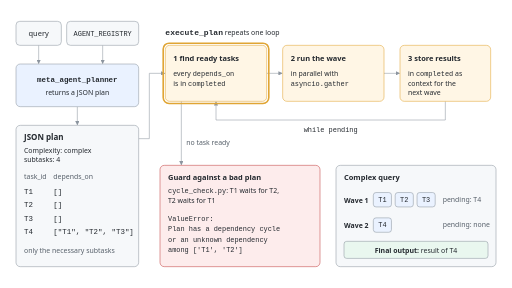
t = 0.00 s
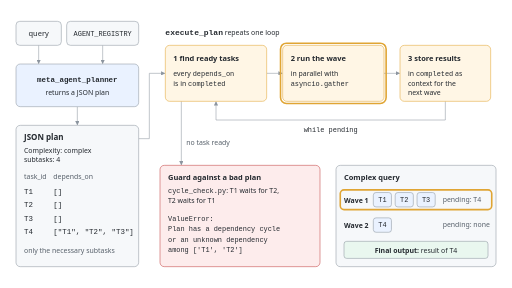
t = 1.63 s
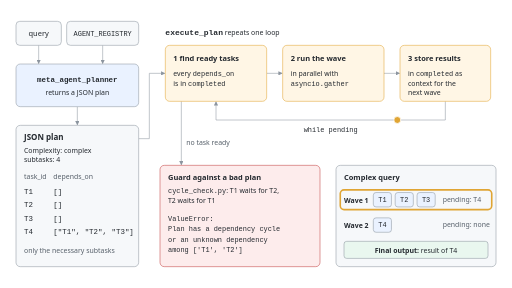
t = 3.25 s
t = 5.00 s: frame unchanged from t = 0.00 s, image omitted
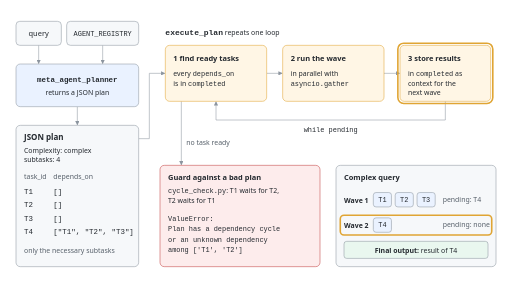
t = 6.75 s
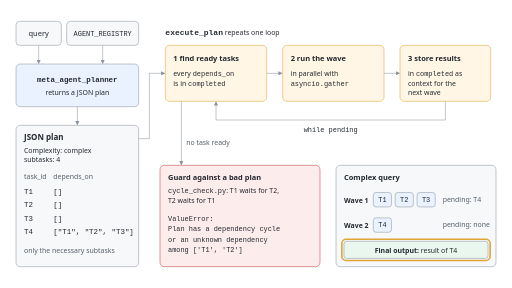
t = 8.00 s

The animated SVG that drew these frames (rendered in a browser with its animation timeline set to each time). Animation: 8 SMIL elements (animate=7,animateMotion=1); frames cover the first 8.00 s, repeats indefinitely.

<svg xmlns="http://www.w3.org/2000/svg" viewBox="0 0 1920 1080" width="1920" height="1080">
  <title>Running the plan in waves</title>
  <desc>The meta_agent_planner receives the query and the AGENT_REGISTRY and returns a JSON plan: complexity complex, four subtasks, T1, T2 and T3 with empty depends_on and T4 depending on T1, T2 and T3. execute_plan repeats one loop while tasks are pending: find the ready tasks whose depends_on are all in completed, run the wave in parallel with asyncio.gather, and store the results in completed as context for the next wave. For the complex query wave 1 runs T1, T2 and T3 with T4 still pending, wave 2 runs T4, and the final output is the result of T4. When no task is ready, as in the cycle_check.py plan where T1 waits for T2 and T2 waits for T1, the guard raises a ValueError instead of looping forever.</desc>
  <defs>
    <marker id="arrow" viewBox="0 0 16 16" refX="14" refY="8" markerWidth="16" markerHeight="16" markerUnits="userSpaceOnUse" orient="auto">
      <path d="M0,0 L16,8 L0,16 z" fill="#8c959f"/>
    </marker>
    <style>
      .t { font-family: Segoe UI, Helvetica, Arial, sans-serif; fill: #24292f; }
      .s { font-family: Segoe UI, Helvetica, Arial, sans-serif; fill: #57606a; }
      .m { font-family: Consolas, 'Courier New', monospace; fill: #24292f; }
    </style>
  </defs>
  <rect width="1920" height="1080" fill="#ffffff"/>

  <g stroke="#8c959f" stroke-width="2" fill="none" marker-end="url(#arrow)">
    <line x1="145" y1="170" x2="145" y2="238"/>
    <line x1="385" y1="170" x2="385" y2="238"/>
    <line x1="290" y1="400" x2="290" y2="468"/>
    <polyline points="520,520 560,520 560,275 618,275"/>
    <line x1="1000" y1="275" x2="1058" y2="275"/>
    <line x1="1440" y1="275" x2="1498" y2="275"/>
    <polyline points="1670,380 1670,450 810,450 810,382"/>
    <line x1="680" y1="380" x2="680" y2="618"/>
  </g>

  <rect x="60" y="80" width="170" height="90" rx="14" fill="#f6f8fa" stroke="#8c959f" stroke-width="2"/>
  <text class="t" x="145" y="135" font-size="28" text-anchor="middle">query</text>
  <rect x="250" y="80" width="270" height="90" rx="14" fill="#f6f8fa" stroke="#8c959f" stroke-width="2"/>
  <text class="m" x="385" y="134" font-size="26" text-anchor="middle">AGENT_REGISTRY</text>

  <rect x="60" y="240" width="460" height="160" rx="16" fill="#eaf2ff" stroke="#8c959f" stroke-width="2"/>
  <text class="m" x="290" y="308" font-size="28" font-weight="700" text-anchor="middle">meta_agent_planner</text>
  <text class="t" x="290" y="356" font-size="26" text-anchor="middle">returns a JSON plan</text>

  <rect x="60" y="470" width="460" height="530" rx="16" fill="#f6f8fa" stroke="#8c959f" stroke-width="2"/>
  <text class="t" x="90" y="525" font-size="30" font-weight="700">JSON plan</text>
  <text class="t" x="90" y="572" font-size="26">Complexity: complex</text>
  <text class="t" x="90" y="608" font-size="26">subtasks: 4</text>
  <text class="s" x="90" y="672" font-size="26">task_id</text>
  <text class="s" x="200" y="672" font-size="26">depends_on</text>
  <text class="m" x="90" y="727" font-size="28">T1</text>
  <text class="m" x="200" y="727" font-size="28">[]</text>
  <text class="m" x="90" y="777" font-size="28">T2</text>
  <text class="m" x="200" y="777" font-size="28">[]</text>
  <text class="m" x="90" y="827" font-size="28">T3</text>
  <text class="m" x="200" y="827" font-size="28">[]</text>
  <text class="m" x="90" y="877" font-size="28">T4</text>
  <text class="m" x="200" y="877" font-size="28">["T1", "T2", "T3"]</text>
  <text class="s" x="90" y="950" font-size="26">only the necessary subtasks</text>

  <text class="t" x="620" y="130" font-size="26"><tspan class="m" font-size="30" font-weight="700">execute_plan</tspan>  repeats one loop</text>

  <rect x="620" y="170" width="380" height="210" rx="16" fill="#fff6e5" stroke="#e0a534" stroke-width="2"/>
  <text class="t" x="650" y="230" font-size="28" font-weight="700">1  find ready tasks</text>
  <text class="t" x="650" y="285" font-size="26">every <tspan class="m">depends_on</tspan></text>
  <text class="t" x="650" y="322" font-size="26">is in <tspan class="m">completed</tspan></text>

  <rect x="1060" y="170" width="380" height="210" rx="16" fill="#fff6e5" stroke="#e0a534" stroke-width="2"/>
  <text class="t" x="1090" y="230" font-size="28" font-weight="700">2  run the wave</text>
  <text class="t" x="1090" y="285" font-size="26">in parallel with</text>
  <text class="m" x="1090" y="322" font-size="26">asyncio.gather</text>

  <rect x="1500" y="170" width="340" height="210" rx="16" fill="#fff6e5" stroke="#e0a534" stroke-width="2"/>
  <text class="t" x="1530" y="230" font-size="28" font-weight="700">3  store results</text>
  <text class="t" x="1530" y="285" font-size="26">in <tspan class="m">completed</tspan> as</text>
  <text class="t" x="1530" y="322" font-size="26">context for the</text>
  <text class="t" x="1530" y="356" font-size="26">next wave</text>

  <text class="m" x="1240" y="495" font-size="26" text-anchor="middle">while pending</text>
  <text class="s" x="698" y="545" font-size="26">no task ready</text>

  <rect x="600" y="620" width="600" height="380" rx="16" fill="#fdecec" stroke="#c24141" stroke-width="2"/>
  <text class="t" x="630" y="675" font-size="28" font-weight="700">Guard against a bad plan</text>
  <text class="t" x="630" y="725" font-size="26"><tspan class="m">cycle_check.py</tspan>: T1 waits for T2,</text>
  <text class="t" x="630" y="763" font-size="26">T2 waits for T1</text>
  <text class="m" x="630" y="830" font-size="26">ValueError:</text>
  <text class="m" x="630" y="868" font-size="26">Plan has a dependency cycle</text>
  <text class="m" x="630" y="906" font-size="26">or an unknown dependency</text>
  <text class="m" x="630" y="944" font-size="26">among ['T1', 'T2']</text>

  <rect x="1260" y="620" width="600" height="380" rx="16" fill="#f6f8fa" stroke="#8c959f" stroke-width="2"/>
  <text class="t" x="1290" y="675" font-size="28" font-weight="700">Complex query</text>
  <text class="t" x="1290" y="760" font-size="26" font-weight="700">Wave 1</text>
  <rect x="1400" y="722" width="68" height="54" rx="10" fill="#eaf2ff" stroke="#8c959f" stroke-width="2"/>
  <text class="m" x="1434" y="758" font-size="26" text-anchor="middle">T1</text>
  <rect x="1482" y="722" width="68" height="54" rx="10" fill="#eaf2ff" stroke="#8c959f" stroke-width="2"/>
  <text class="m" x="1516" y="758" font-size="26" text-anchor="middle">T2</text>
  <rect x="1564" y="722" width="68" height="54" rx="10" fill="#eaf2ff" stroke="#8c959f" stroke-width="2"/>
  <text class="m" x="1598" y="758" font-size="26" text-anchor="middle">T3</text>
  <text class="s" x="1660" y="758" font-size="26">pending: T4</text>
  <text class="t" x="1290" y="855" font-size="26" font-weight="700">Wave 2</text>
  <rect x="1400" y="817" width="68" height="54" rx="10" fill="#eaf2ff" stroke="#8c959f" stroke-width="2"/>
  <text class="m" x="1434" y="853" font-size="26" text-anchor="middle">T4</text>
  <text class="s" x="1660" y="853" font-size="26">pending: none</text>
  <rect x="1290" y="905" width="540" height="64" rx="10" fill="#e9f7ef" stroke="#8c959f" stroke-width="2"/>
  <text class="t" x="1560" y="947" font-size="26" text-anchor="middle"><tspan font-weight="700">Final output:</tspan> result of T4</text>

  <g fill="none" stroke="#e0a534" stroke-width="6">
    <rect x="612" y="162" width="396" height="226" rx="22" opacity="0">
      <animate attributeName="opacity" dur="12s" repeatCount="indefinite" calcMode="discrete" keyTimes="0;0.0833;0.3333;0.4167" values="1;0;1;0"/>
    </rect>
    <rect x="1052" y="162" width="396" height="226" rx="22" opacity="0">
      <animate attributeName="opacity" dur="12s" repeatCount="indefinite" calcMode="discrete" keyTimes="0;0.0833;0.1667;0.4167;0.5" values="0;1;0;1;0"/>
    </rect>
    <rect x="1492" y="162" width="356" height="226" rx="22" opacity="0">
      <animate attributeName="opacity" dur="12s" repeatCount="indefinite" calcMode="discrete" keyTimes="0;0.1667;0.25;0.5;0.5833" values="0;1;0;1;0"/>
    </rect>
    <rect x="1276" y="712" width="568" height="74" rx="14" opacity="0">
      <animate attributeName="opacity" dur="12s" repeatCount="indefinite" calcMode="discrete" keyTimes="0;0.0833;0.2917" values="0;1;0"/>
    </rect>
    <rect x="1276" y="807" width="568" height="74" rx="14" opacity="0">
      <animate attributeName="opacity" dur="12s" repeatCount="indefinite" calcMode="discrete" keyTimes="0;0.4167;0.625" values="0;1;0"/>
    </rect>
    <rect x="1282" y="897" width="556" height="80" rx="16" opacity="0">
      <animate attributeName="opacity" dur="12s" repeatCount="indefinite" calcMode="discrete" keyTimes="0;0.625" values="0;1"/>
    </rect>
  </g>

  <circle r="13" cx="0" cy="0" fill="#e0a534" stroke="#ffffff" stroke-width="3" opacity="0">
    <animateMotion dur="12s" repeatCount="indefinite" calcMode="linear" keyPoints="0;0;1;1" keyTimes="0;0.25;0.3333;1" path="M1670,380 L1670,450 L810,450 L810,380"/>
    <animate attributeName="opacity" dur="12s" repeatCount="indefinite" calcMode="discrete" keyTimes="0;0.25;0.3333" values="0;1;0"/>
  </circle>
</svg>
